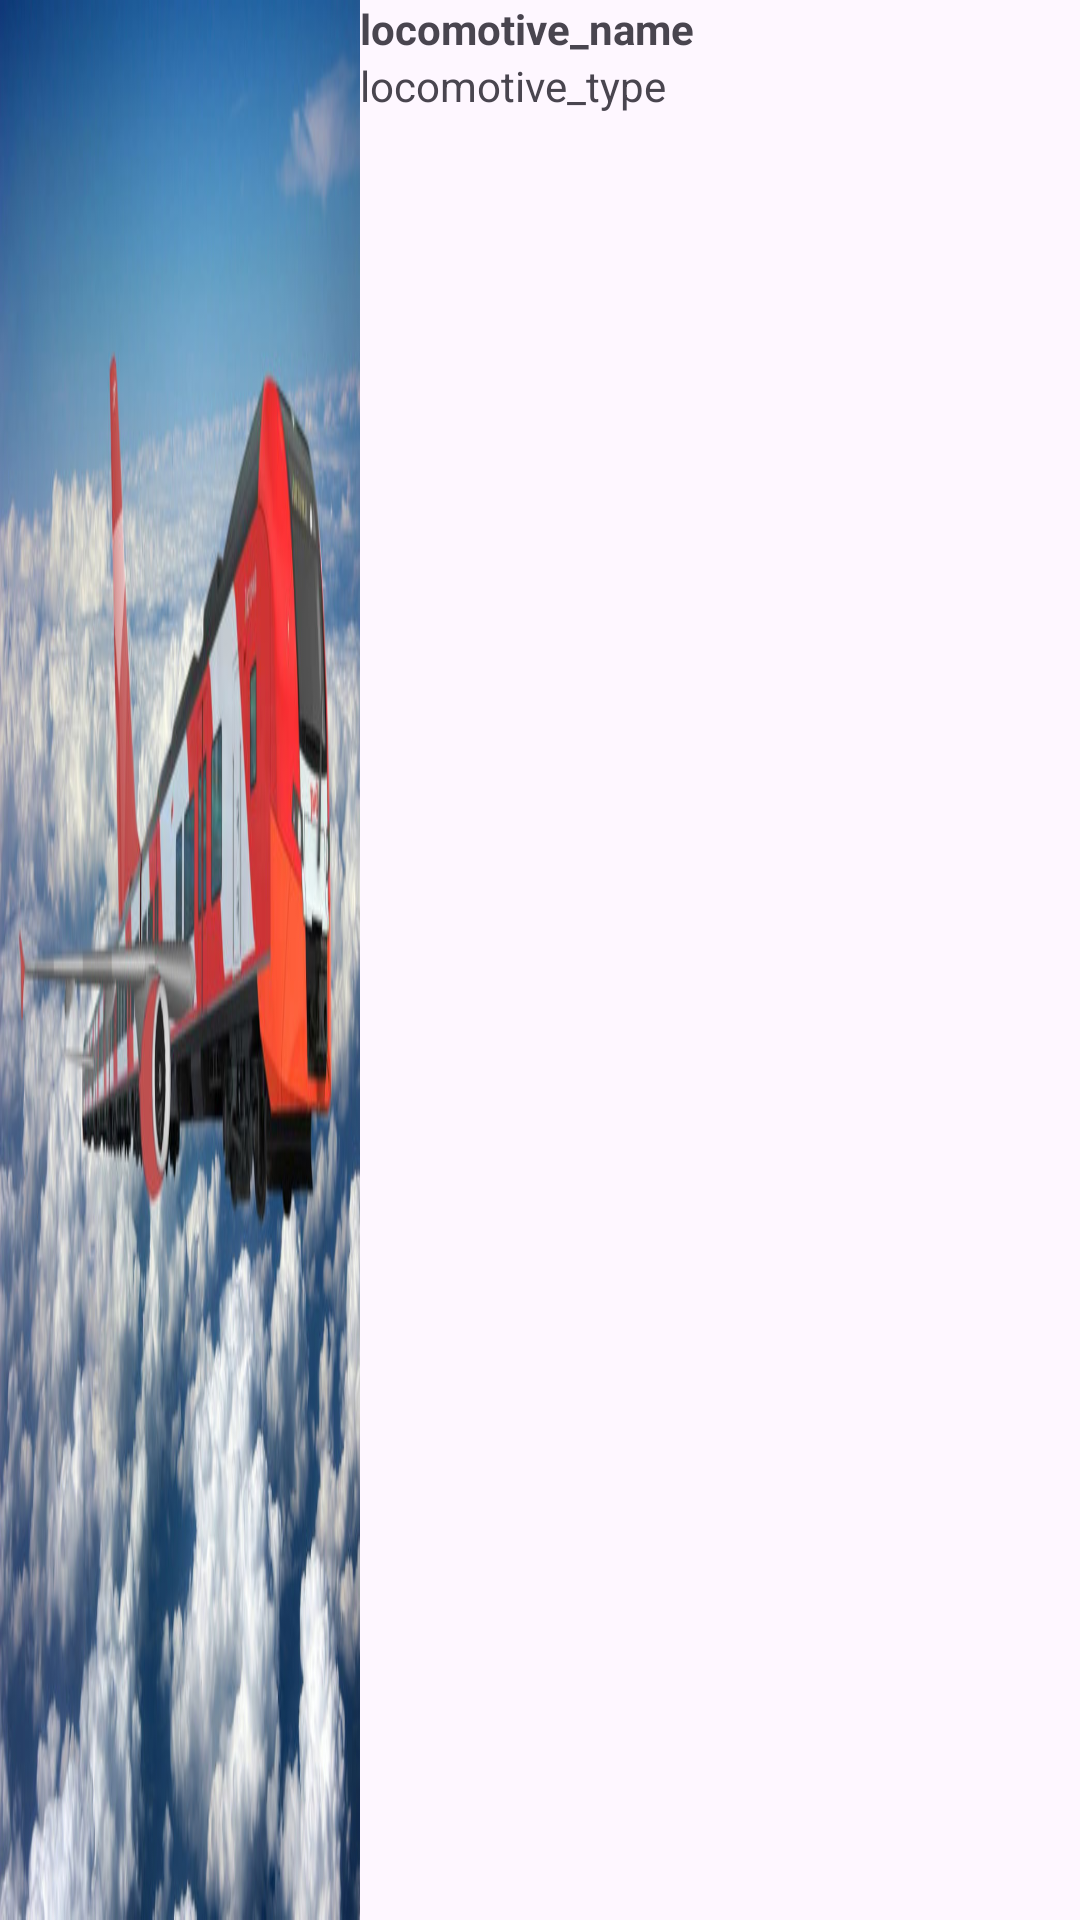

Write the Android layout XML for this screen, with the resource values it uses.
<!-- AndroidManifest.xml: application theme Theme.MyApplication -->
<!-- res/layout/locomotive_adapter.xml -->
<?xml version="1.0" encoding="utf-8"?>
<LinearLayout
    android:layout_width="match_parent"
    android:layout_height="80dp"
    xmlns:android="http://schemas.android.com/apk/res/android"
    android:orientation="horizontal">
    <ImageView
        android:layout_width="match_parent"
        android:layout_height="match_parent"
        android:src="@drawable/rzd1"
        android:layout_weight="20"
        android:scaleType="fitXY"
        android:id="@+id/image"
        />

    <LinearLayout
        android:layout_width="match_parent"
        android:layout_height="wrap_content"
        android:orientation="horizontal"
        android:layout_weight="10"
        >
        <LinearLayout
            android:layout_width="0dp"
            android:layout_height="wrap_content"
            android:orientation="vertical"
            android:layout_weight="6"
            >
            <TextView
                android:layout_width="wrap_content"
                android:layout_height="wrap_content"
                android:textStyle="bold"
                android:text="locomotive_name"
                android:id="@+id/locomotive_name"/>
            <TextView
                android:layout_width="wrap_content"
                android:layout_height="wrap_content"
                android:id="@+id/locomotive_type"
                android:text="locomotive_type"/>
        </LinearLayout>
    </LinearLayout>
</LinearLayout>
<!-- resources referenced by this layout -->
<resources>
  <!-- drawable rzd1: jpg bitmap (drawable, 61224 bytes) -->
  <style name="Theme.MyApplication" parent="Base.Theme.MyApplication" />
  <style name="Base.Theme.MyApplication" parent="Theme.Material3.DayNight.NoActionBar">
          
          
      </style>
</resources>
